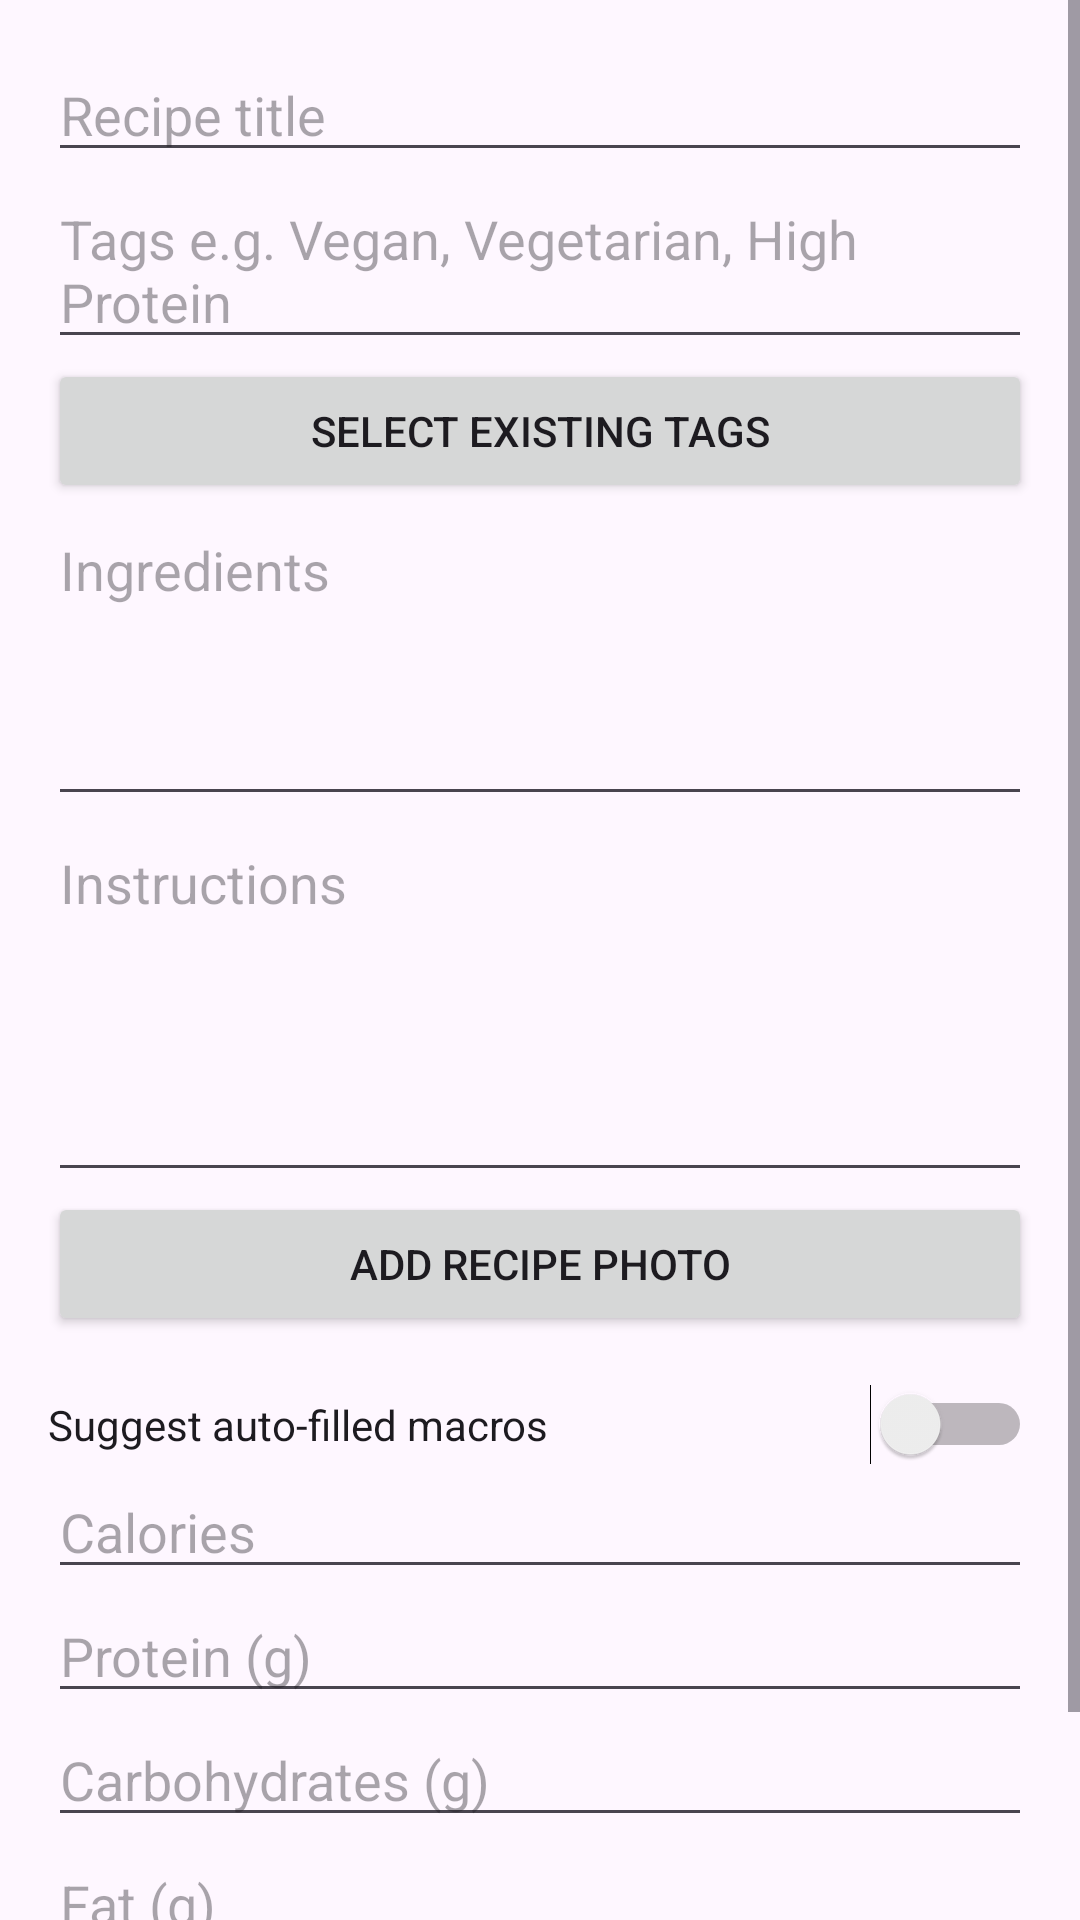

Reconstruct the res/layout file that produces this screen, plus the resources it refers to.
<!-- AndroidManifest.xml: application theme Theme.MobileComputingProject -->
<!-- res/layout/fragment_add_recipe.xml -->
<?xml version="1.0" encoding="utf-8"?>
<ScrollView xmlns:android="http://schemas.android.com/apk/res/android"
    android:layout_width="match_parent"
    android:layout_height="match_parent">

    <LinearLayout
        android:layout_width="match_parent"
        android:layout_height="wrap_content"
        android:orientation="vertical"
        android:padding="16dp">

        <EditText
            android:id="@+id/recipe_title_input"
            android:layout_width="match_parent"
            android:layout_height="wrap_content"
            android:hint="Recipe title" />

        <EditText
            android:id="@+id/recipe_tags_input"
            android:layout_width="match_parent"
            android:layout_height="wrap_content"
            android:hint="Tags e.g. Vegan, Vegetarian, High Protein" />

        <Button
            android:id="@+id/select_existing_tags_button"
            android:layout_width="match_parent"
            android:layout_height="wrap_content"
            android:text="Select Existing Tags" />

        <EditText
            android:id="@+id/recipe_ingredients_input"
            android:layout_width="match_parent"
            android:layout_height="wrap_content"
            android:hint="Ingredients"
            android:minLines="4"
            android:gravity="top"
            android:inputType="textMultiLine" />

        <EditText
            android:id="@+id/recipe_instructions_input"
            android:layout_width="match_parent"
            android:layout_height="wrap_content"
            android:hint="Instructions"
            android:minLines="5"
            android:gravity="top"
            android:inputType="textMultiLine" />

        <Button
            android:id="@+id/select_image_button"
            android:layout_width="match_parent"
            android:layout_height="wrap_content"
            android:text="Add Recipe Photo" />

        <ImageView
            android:id="@+id/recipe_image_preview"
            android:layout_width="match_parent"
            android:layout_height="200dp"
            android:layout_marginTop="12dp"
            android:scaleType="centerCrop"
            android:visibility="gone"
            android:contentDescription="Recipe image preview" />

        <Switch
            android:id="@+id/auto_macros_switch"
            android:layout_width="match_parent"
            android:layout_height="wrap_content"
            android:text="Suggest auto-filled macros"
            android:layout_marginTop="16dp" />

        <LinearLayout
            android:id="@+id/manual_macros_layout"
            android:layout_width="match_parent"
            android:layout_height="wrap_content"
            android:orientation="vertical">

            <EditText
                android:id="@+id/calories_input"
                android:layout_width="match_parent"
                android:layout_height="wrap_content"
                android:hint="Calories"
                android:inputType="numberDecimal" />

            <EditText
                android:id="@+id/protein_input"
                android:layout_width="match_parent"
                android:layout_height="wrap_content"
                android:hint="Protein (g)"
                android:inputType="numberDecimal" />

            <EditText
                android:id="@+id/carbs_input"
                android:layout_width="match_parent"
                android:layout_height="wrap_content"
                android:hint="Carbohydrates (g)"
                android:inputType="numberDecimal" />

            <EditText
                android:id="@+id/fat_input"
                android:layout_width="match_parent"
                android:layout_height="wrap_content"
                android:hint="Fat (g)"
                android:inputType="numberDecimal" />

        </LinearLayout>

        <Button
            android:id="@+id/save_recipe_button"
            android:layout_width="match_parent"
            android:layout_height="wrap_content"
            android:text="Save Recipe" />

    </LinearLayout>

</ScrollView>
<!-- resources referenced by this layout -->
<resources>
  <style name="Theme.MobileComputingProject" parent="Base.Theme.MobileComputingProject" />
  <style name="Base.Theme.MobileComputingProject" parent="Theme.Material3.DayNight.NoActionBar">
          
          
      </style>
</resources>
